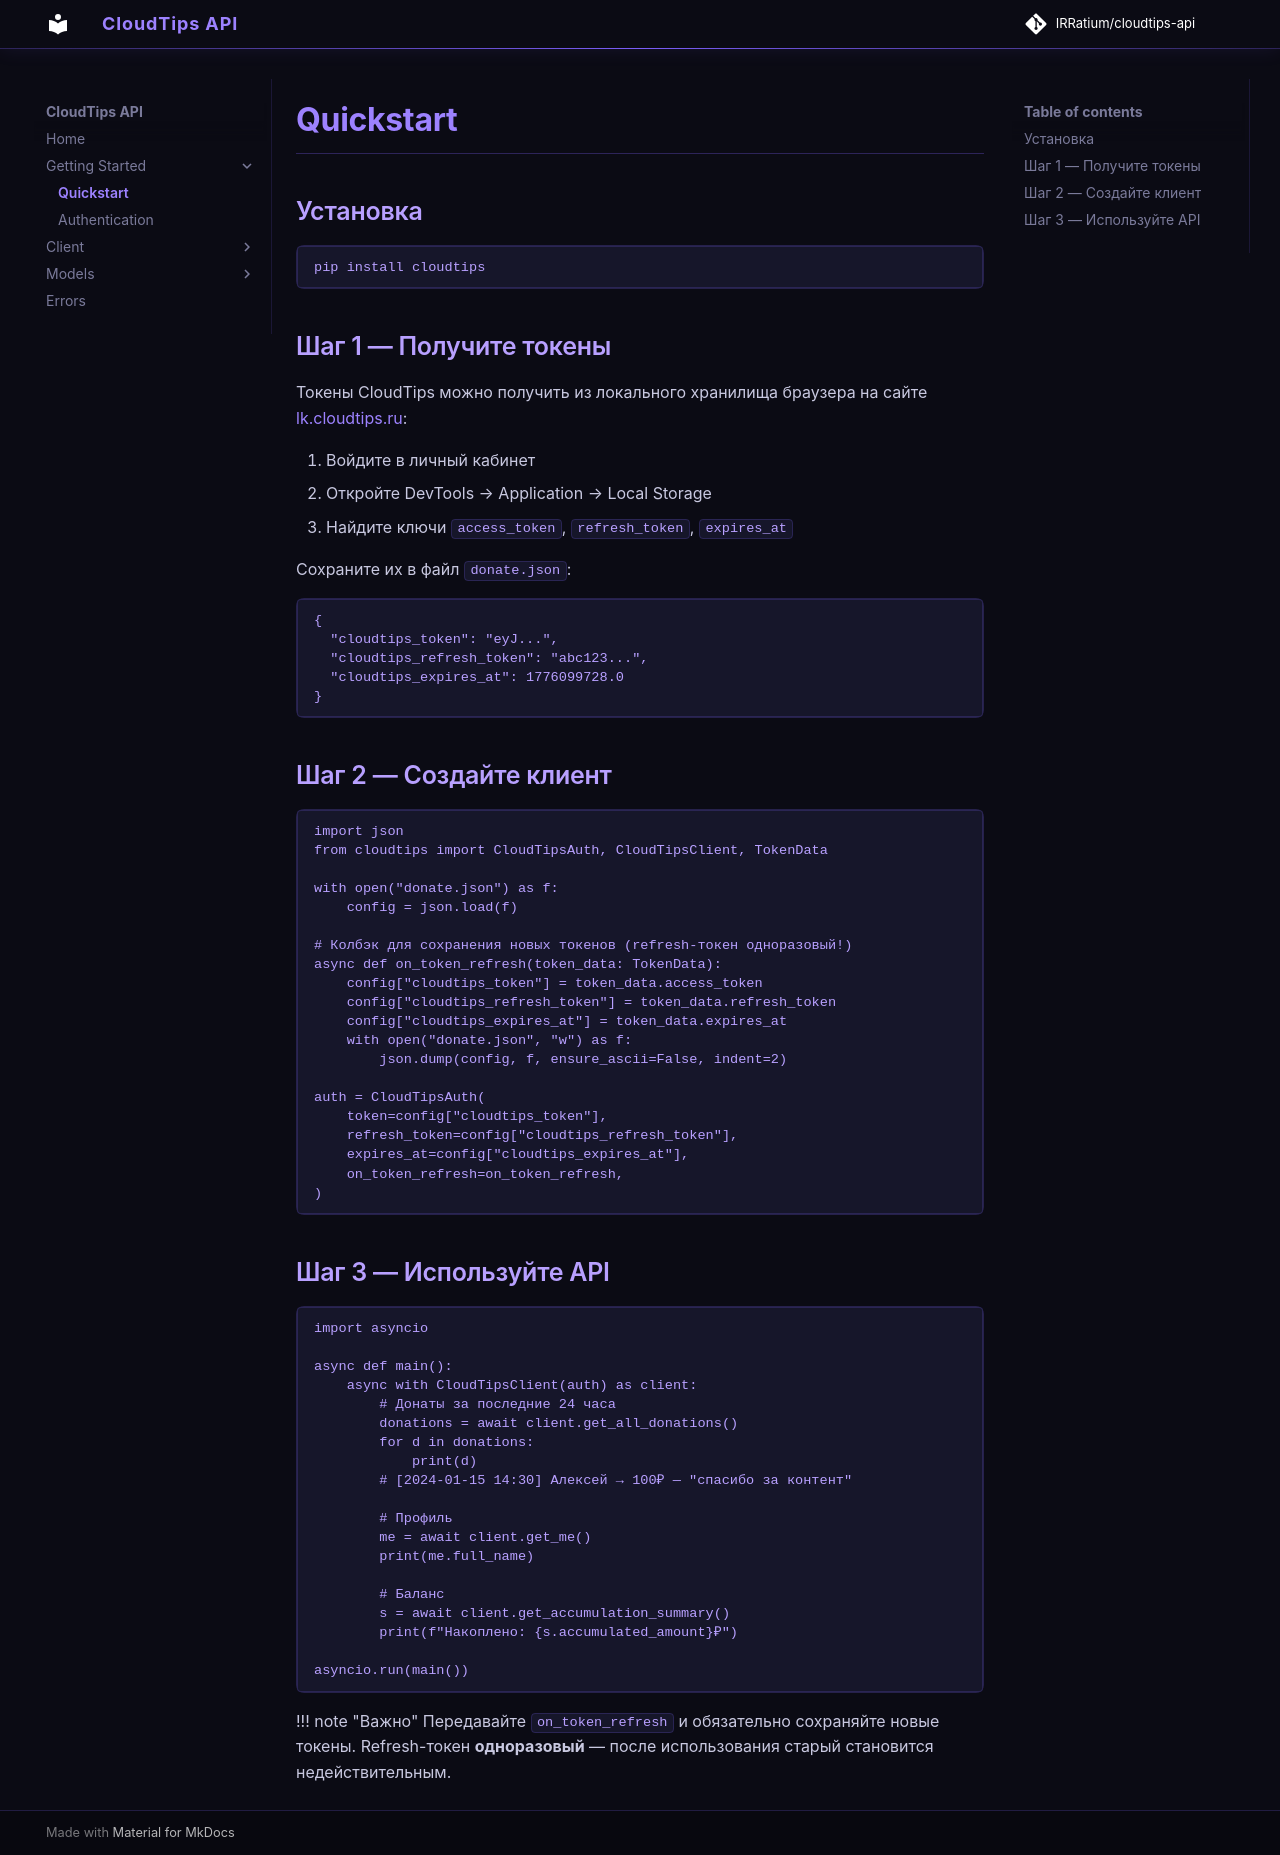

repository: IRRatium/cloudtips-api · page: quickstart/index.html · generator: mkdocs

# Quickstart

## Установка

```bash
pip install cloudtips
```

## Шаг 1 — Получите токены

Токены CloudTips можно получить из локального хранилища браузера на сайте [lk.cloudtips.ru](https://lk.cloudtips.ru):

1. Войдите в личный кабинет
2. Откройте DevTools → Application → Local Storage
3. Найдите ключи `access_token`, `refresh_token`, `expires_at`

Сохраните их в файл `donate.json`:

```json
{
  "cloudtips_token": "eyJ...",
  "cloudtips_refresh_token": "abc123...",
  "cloudtips_expires_at": 1776099728.0
}
```

## Шаг 2 — Создайте клиент

```python
import json
from cloudtips import CloudTipsAuth, CloudTipsClient, TokenData

with open("donate.json") as f:
    config = json.load(f)

# Колбэк для сохранения новых токенов (refresh-токен одноразовый!)
async def on_token_refresh(token_data: TokenData):
    config["cloudtips_token"] = token_data.access_token
    config["cloudtips_refresh_token"] = token_data.refresh_token
    config["cloudtips_expires_at"] = token_data.expires_at
    with open("donate.json", "w") as f:
        json.dump(config, f, ensure_ascii=False, indent=2)

auth = CloudTipsAuth(
    token=config["cloudtips_token"],
    refresh_token=config["cloudtips_refresh_token"],
    expires_at=config["cloudtips_expires_at"],
    on_token_refresh=on_token_refresh,
)
```

## Шаг 3 — Используйте API

```python
import asyncio

async def main():
    async with CloudTipsClient(auth) as client:
        # Донаты за последние 24 часа
        donations = await client.get_all_donations()
        for d in donations:
            print(d)
        # [2024-01-15 14:30] Алексей → 100₽ — "спасибо за контент"

        # Профиль
        me = await client.get_me()
        print(me.full_name)

        # Баланс
        s = await client.get_accumulation_summary()
        print(f"Накоплено: {s.accumulated_amount}₽")

asyncio.run(main())
```

!!! note "Важно"
    Передавайте `on_token_refresh` и обязательно сохраняйте новые токены.
    Refresh-токен **одноразовый** — после использования старый становится недействительным.
